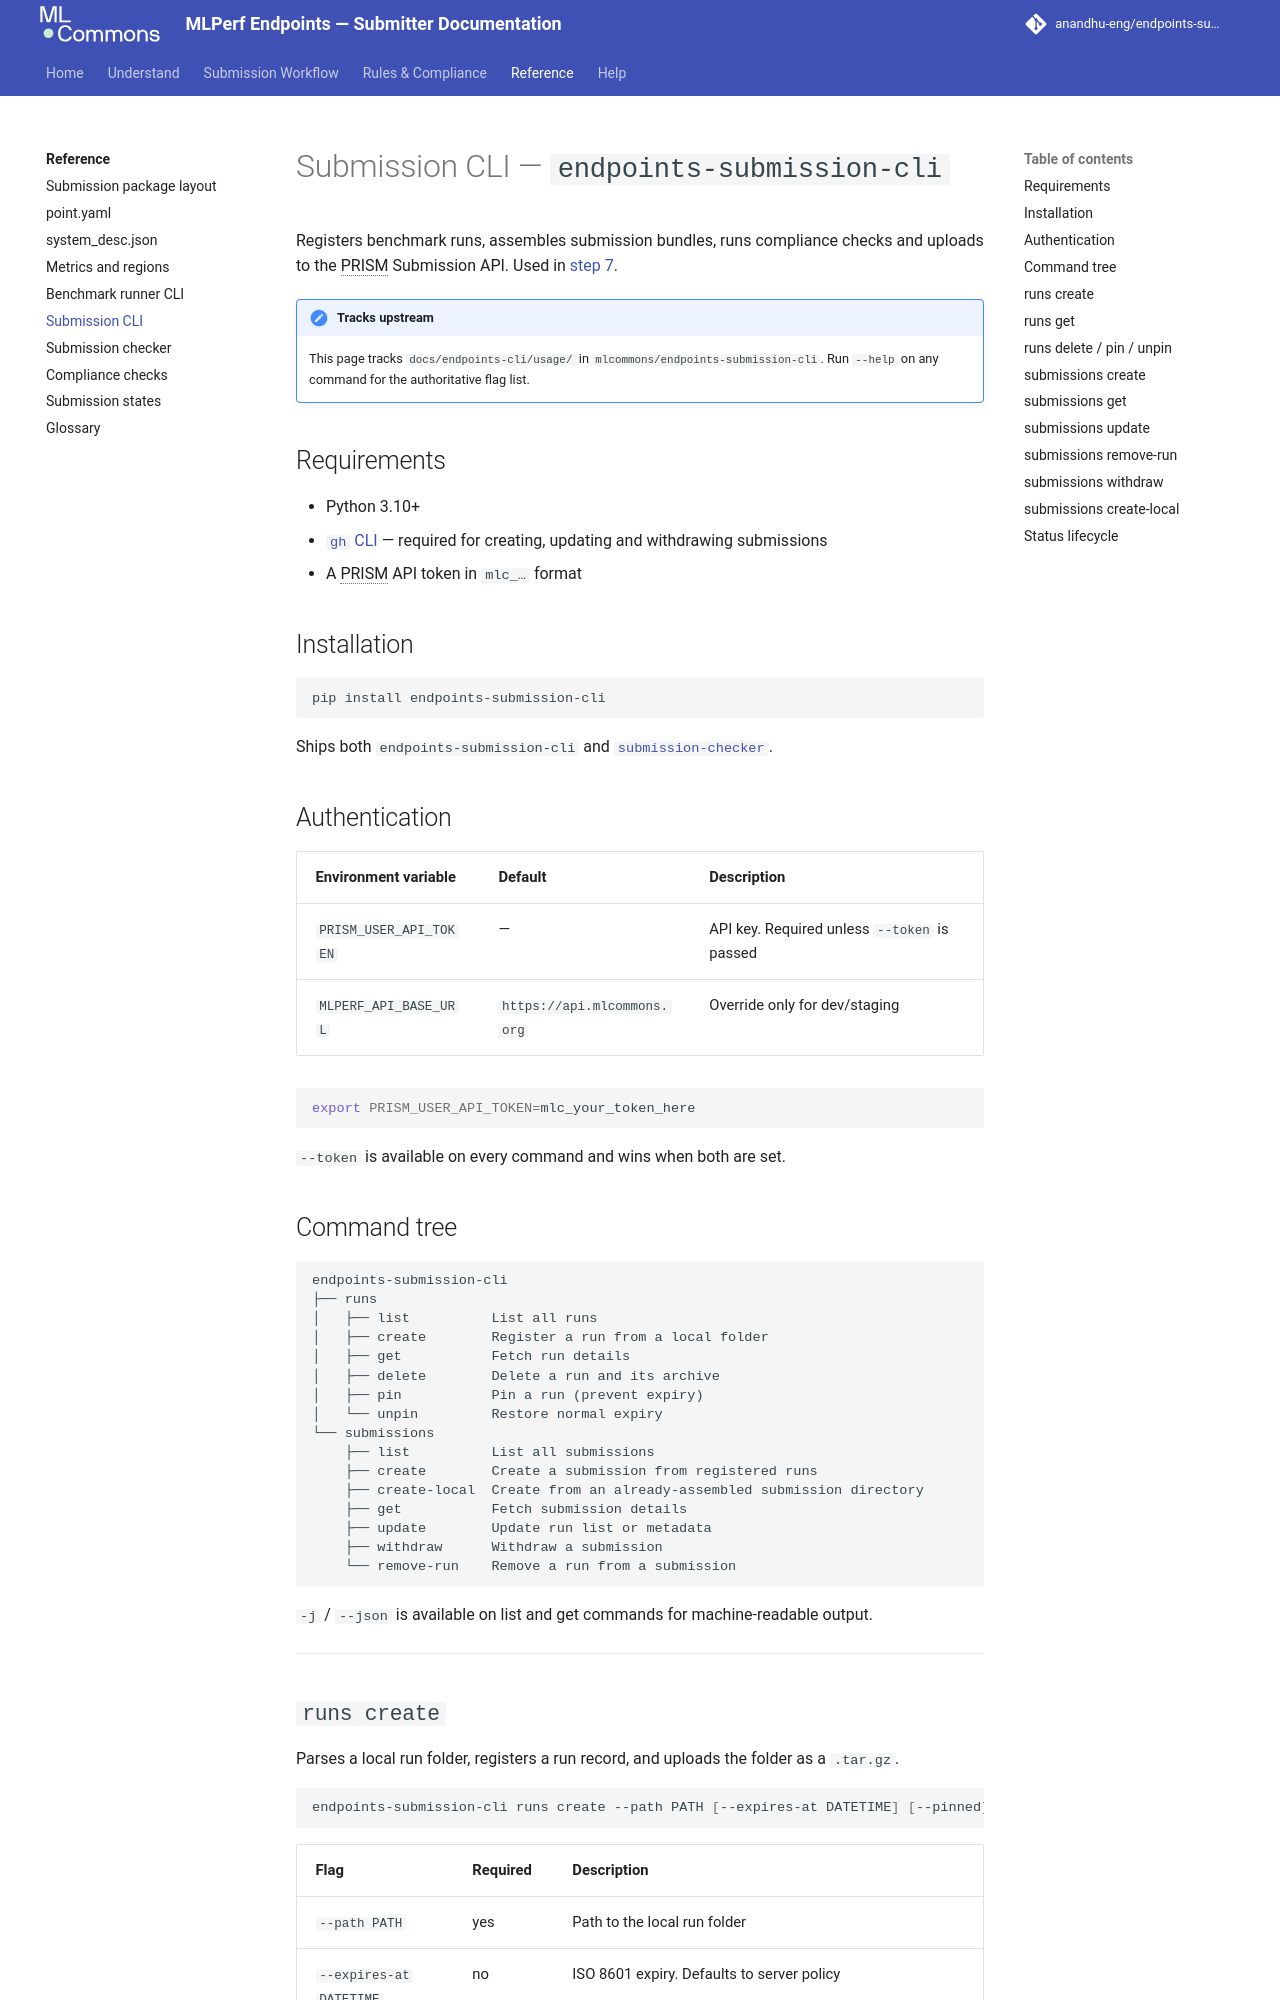

repository: anandhu-eng/endpoints-submission-docs · page: reference/cli-submission/index.html · generator: mkdocs

# Submission CLI — `endpoints-submission-cli`

Registers benchmark runs, assembles submission bundles, runs compliance checks and uploads to the
PRISM Submission API. Used in [step 7](../workflow/submit.md).

!!! note "Tracks upstream"
    This page tracks `docs/endpoints-cli/usage/` in `mlcommons/endpoints-submission-cli`. Run
    `--help` on any command for the authoritative flag list.

## Requirements

- Python 3.10+
- [`gh` CLI](https://cli.github.com/) — required for creating, updating and withdrawing submissions
- A PRISM API token in `mlc_…` format

## Installation

```bash
pip install endpoints-submission-cli
```

Ships both `endpoints-submission-cli` and [`submission-checker`](cli-checker.md).

## Authentication

| Environment variable | Default | Description |
|---|---|---|
| `PRISM_USER_API_TOKEN` | — | API key. Required unless `--token` is passed |
| `MLPERF_API_BASE_URL` | `https://api.mlcommons.org` | Override only for dev/staging |

```bash
export PRISM_USER_API_TOKEN=mlc_your_token_here
```

`--token` is available on every command and wins when both are set.

## Command tree

```
endpoints-submission-cli
├── runs
│   ├── list          List all runs
│   ├── create        Register a run from a local folder
│   ├── get           Fetch run details
│   ├── delete        Delete a run and its archive
│   ├── pin           Pin a run (prevent expiry)
│   └── unpin         Restore normal expiry
└── submissions
    ├── list          List all submissions
    ├── create        Create a submission from registered runs
    ├── create-local  Create from an already-assembled submission directory
    ├── get           Fetch submission details
    ├── update        Update run list or metadata
    ├── withdraw      Withdraw a submission
    └── remove-run    Remove a run from a submission
```

`-j` / `--json` is available on list and get commands for machine-readable output.

---
